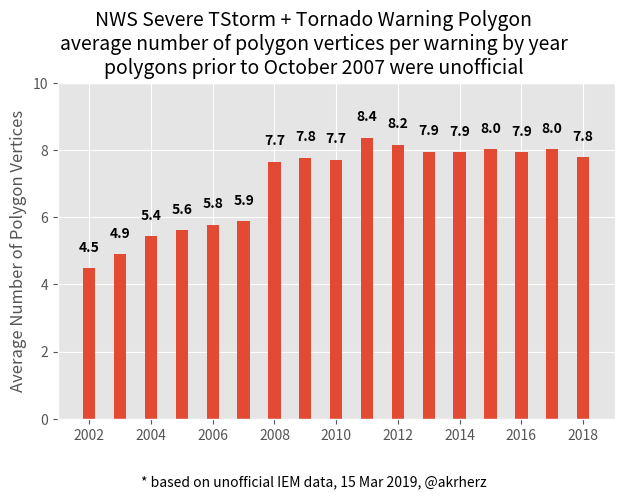

Here is the Python script that generated this plot:
"""Fancy bar plot for feature fun"""
import matplotlib.pyplot as plt
from matplotlib.font_manager import FontProperties

YEAR = """ 2002 | 4.4847571658840844
 2003 | 4.8973395657682058
 2004 | 5.4299534807130213
 2005 | 5.6124545796266132
 2006 | 5.7710470006640596
 2007 | 5.8854634801965643
 2008 | 7.6544413890132378
 2009 | 7.7650388365559412
 2010 | 7.7160190985150467
 2011 | 8.3703411036480969
 2012 | 8.1527753226091568
 2013 | 7.9481497418244406
 2014 | 7.9322700458815818
 2015 | 8.0290087463556851
 2016 | 7.9291307752545027
 2017 | 8.0270724421209858
 2018 | 7.7885044642857143"""
YTD = """ 2013 |   0.12781954887218
 2014 |  0.144329896907216
 2015 |  0.152291105121294
 2016 |  0.107223476297968
 2017 | 0.073"""
YEARS = range(2002, 2019)
VALS = [float(line.split("|")[1].strip()) for line in YEAR.split("\n")]
VALS2 = [float(line.split("|")[1].strip()) * 100.0 for line in YTD.split("\n")]

FONT = FontProperties()
FONT.set_weight("bold")


def main():
    """Go"""
    plt.style.use("ggplot")
    ax = plt.axes([0.1, 0.15, 0.87, 0.7])
    ax.bar(YEARS, VALS, width=0.4, align="center", label="Full Year")
    # ax.bar(YEARS, VALS2, width=-0.4, align='edge',
    #       label='YTD to 24 May')
    for x, y in zip(YEARS, VALS):
        ax.text(
            x,
            y + 0.5,
            "%.1f" % (y,),
            ha="center",
            color="k",
            fontproperties=FONT,
        )
    # for x, y in zip(YEARS, VALS2):
    #    ax.text(x - 0.25, y + 0.5, "%.1f%%" % (y, ), ha='center',
    #            color='k', fontproperties=FONT)
    ax.set_ylim(0, 10)
    ax.set_xticks(YEARS[::2])
    # ax.legend(loc=(0.0, -0.15), ncol=2)
    plt.gcf().text(
        0.5,
        0.93,
        (
            "NWS Severe TStorm + Tornado Warning Polygon\n"
            "average number of polygon vertices per warning by year\n"
            "polygons prior to October 2007 were unofficial"
        ),
        fontsize=14,
        ha="center",
        va="center",
    )
    plt.gcf().text(
        0.5,
        0.01,
        "* based on unofficial IEM data, 15 Mar 2019, @akrherz",
        ha="center",
    )
    ax.set_ylabel("Average Number of Polygon Vertices")
    plt.gcf().savefig("test.png")


if __name__ == "__main__":
    main()
